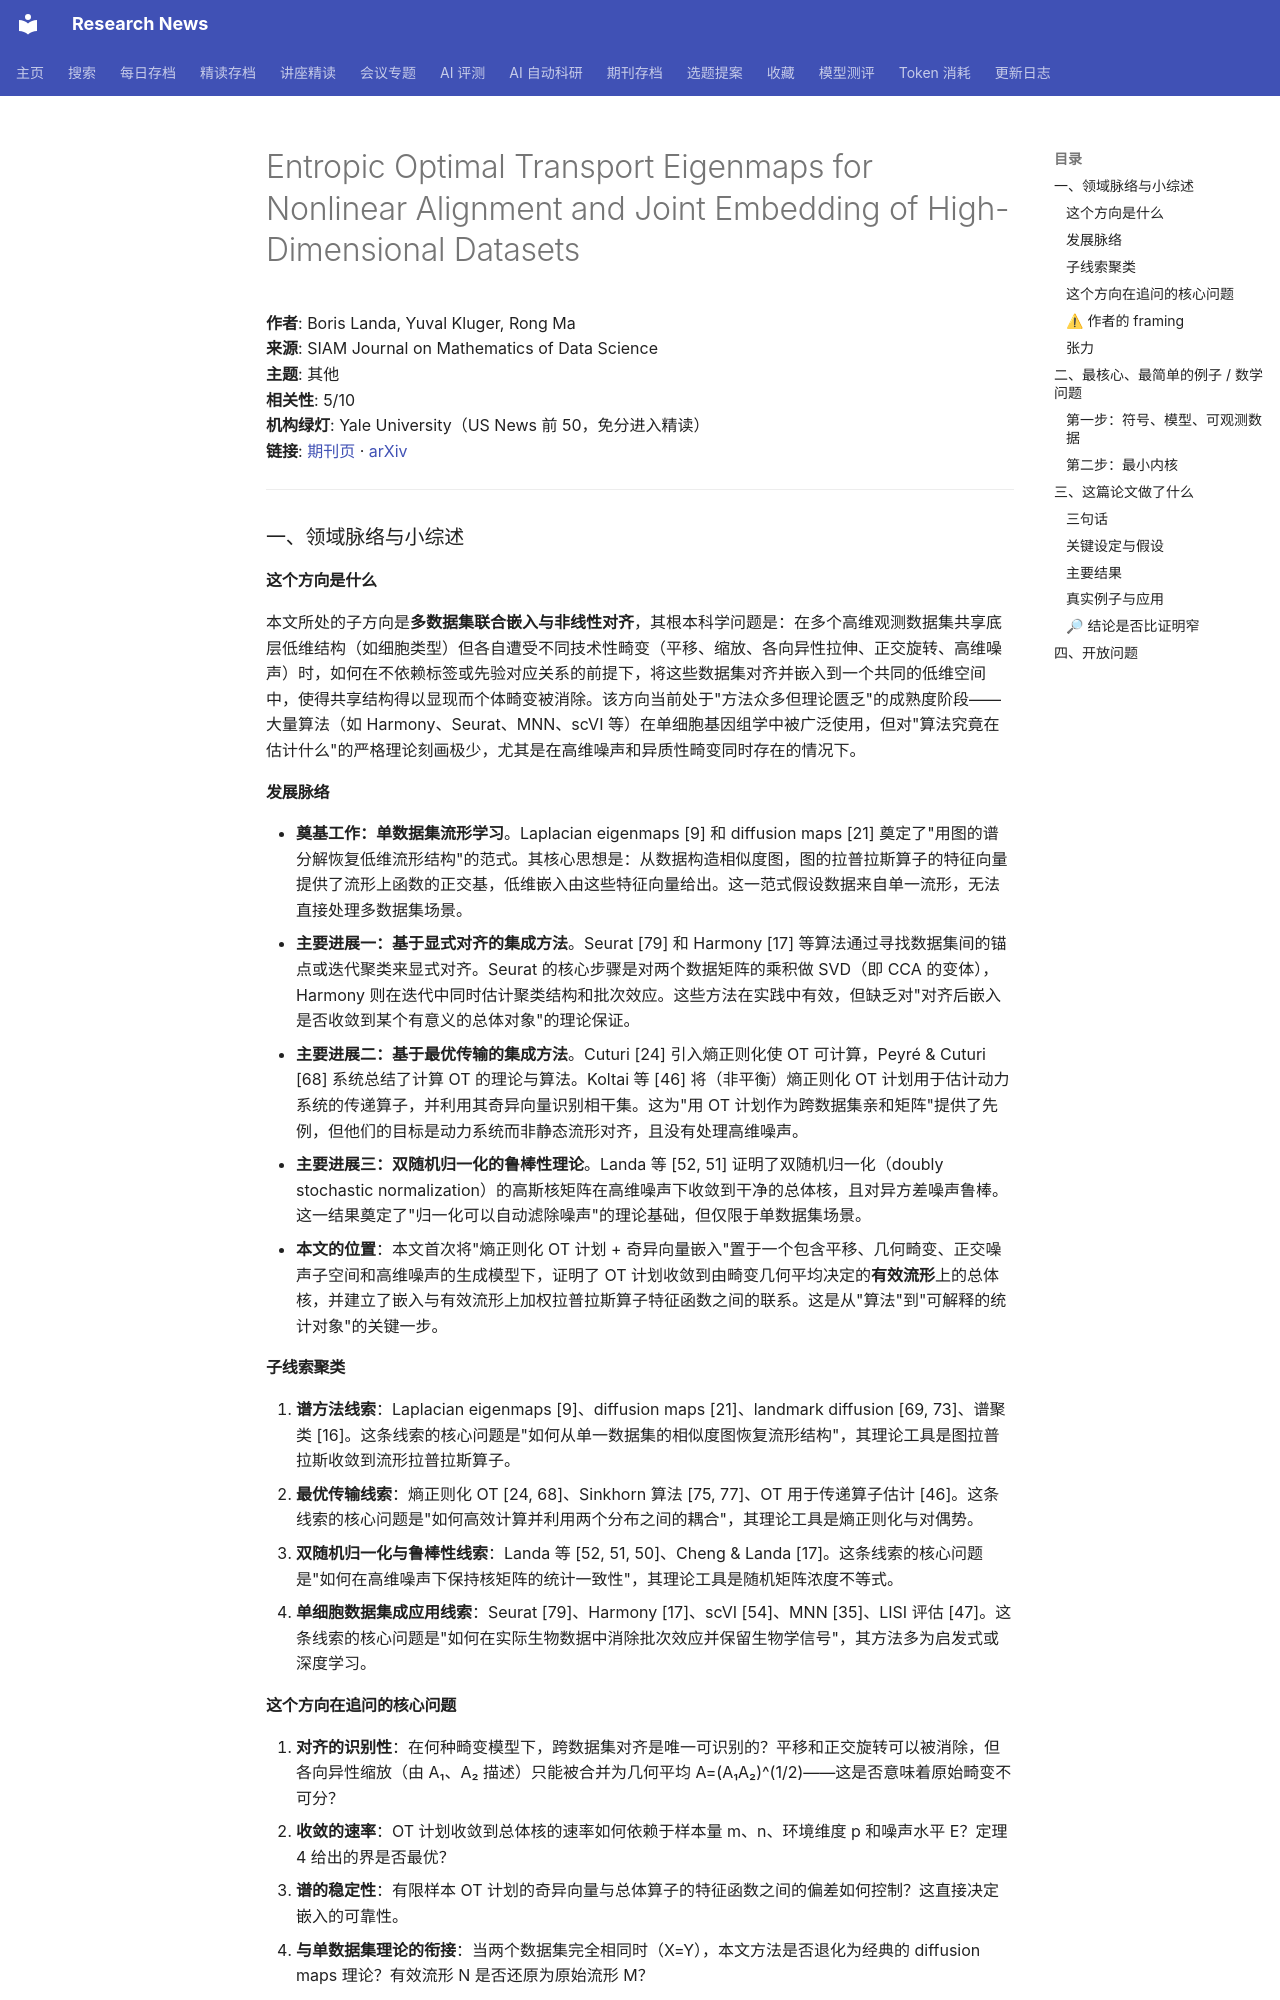

repository: cxy0714/research-news · page: deep_reads/2026-10-17-10.1137_24m1713181/index.html · generator: mkdocs

# Entropic Optimal Transport Eigenmaps for Nonlinear Alignment and Joint Embedding of High-Dimensional Datasets

**作者**: Boris Landa, Yuval Kluger, Rong Ma  
**来源**: SIAM Journal on Mathematics of Data Science  
**主题**: 其他  
**相关性**: 5/10  
**机构绿灯**: Yale University（US News 前 50，免分进入精读）  
**链接**: [期刊页](https://doi.org/10.1137/24m1713181) · [arXiv](https://arxiv.org/abs/2407.01718)

---

### 一、领域脉络与小综述

#### 这个方向是什么

本文所处的子方向是**多数据集联合嵌入与非线性对齐**，其根本科学问题是：在多个高维观测数据集共享底层低维结构（如细胞类型）但各自遭受不同技术性畸变（平移、缩放、各向异性拉伸、正交旋转、高维噪声）时，如何在不依赖标签或先验对应关系的前提下，将这些数据集对齐并嵌入到一个共同的低维空间中，使得共享结构得以显现而个体畸变被消除。该方向当前处于"方法众多但理论匮乏"的成熟度阶段——大量算法（如 Harmony、Seurat、MNN、scVI 等）在单细胞基因组学中被广泛使用，但对"算法究竟在估计什么"的严格理论刻画极少，尤其是在高维噪声和异质性畸变同时存在的情况下。

#### 发展脉络

- **奠基工作：单数据集流形学习**。Laplacian eigenmaps [9] 和 diffusion maps [21] 奠定了"用图的谱分解恢复低维流形结构"的范式。其核心思想是：从数据构造相似度图，图的拉普拉斯算子的特征向量提供了流形上函数的正交基，低维嵌入由这些特征向量给出。这一范式假设数据来自单一流形，无法直接处理多数据集场景。
- **主要进展一：基于显式对齐的集成方法**。Seurat [79] 和 Harmony [17] 等算法通过寻找数据集间的锚点或迭代聚类来显式对齐。Seurat 的核心步骤是对两个数据矩阵的乘积做 SVD（即 CCA 的变体），Harmony 则在迭代中同时估计聚类结构和批次效应。这些方法在实践中有效，但缺乏对"对齐后嵌入是否收敛到某个有意义的总体对象"的理论保证。
- **主要进展二：基于最优传输的集成方法**。Cuturi [24] 引入熵正则化使 OT 可计算，Peyré & Cuturi [68] 系统总结了计算 OT 的理论与算法。Koltai 等 [46] 将（非平衡）熵正则化 OT 计划用于估计动力系统的传递算子，并利用其奇异向量识别相干集。这为"用 OT 计划作为跨数据集亲和矩阵"提供了先例，但他们的目标是动力系统而非静态流形对齐，且没有处理高维噪声。
- **主要进展三：双随机归一化的鲁棒性理论**。Landa 等 [52, 51] 证明了双随机归一化（doubly stochastic normalization）的高斯核矩阵在高维噪声下收敛到干净的总体核，且对异方差噪声鲁棒。这一结果奠定了"归一化可以自动滤除噪声"的理论基础，但仅限于单数据集场景。
- **本文的位置**：本文首次将"熵正则化 OT 计划 + 奇异向量嵌入"置于一个包含平移、几何畸变、正交噪声子空间和高维噪声的生成模型下，证明了 OT 计划收敛到由畸变几何平均决定的**有效流形**上的总体核，并建立了嵌入与有效流形上加权拉普拉斯算子特征函数之间的联系。这是从"算法"到"可解释的统计对象"的关键一步。

#### 子线索聚类

1. **谱方法线索**：Laplacian eigenmaps [9]、diffusion maps [21]、landmark diffusion [69, 73]、谱聚类 [16]。这条线索的核心问题是"如何从单一数据集的相似度图恢复流形结构"，其理论工具是图拉普拉斯收敛到流形拉普拉斯算子。
2. **最优传输线索**：熵正则化 OT [24, 68]、Sinkhorn 算法 [75, 77]、OT 用于传递算子估计 [46]。这条线索的核心问题是"如何高效计算并利用两个分布之间的耦合"，其理论工具是熵正则化与对偶势。
3. **双随机归一化与鲁棒性线索**：Landa 等 [52, 51, 50]、Cheng & Landa [17]。这条线索的核心问题是"如何在高维噪声下保持核矩阵的统计一致性"，其理论工具是随机矩阵浓度不等式。
4. **单细胞数据集成应用线索**：Seurat [79]、Harmony [17]、scVI [54]、MNN [35]、LISI 评估 [47]。这条线索的核心问题是"如何在实际生物数据中消除批次效应并保留生物学信号"，其方法多为启发式或深度学习。

#### 这个方向在追问的核心问题

1. **对齐的识别性**：在何种畸变模型下，跨数据集对齐是唯一可识别的？平移和正交旋转可以被消除，但各向异性缩放（由 A₁、A₂ 描述）只能被合并为几何平均 A=(A₁A₂)^(1/2)——这是否意味着原始畸变不可分？
2. **收敛的速率**：OT 计划收敛到总体核的速率如何依赖于样本量 m、n、环境维度 p 和噪声水平 E？定理 4 给出的界是否最优？
3. **谱的稳定性**：有限样本 OT 计划的奇异向量与总体算子的特征函数之间的偏差如何控制？这直接决定嵌入的可靠性。
4. **与单数据集理论的衔接**：当两个数据集完全相同时（X=Y），本文方法是否退化为经典的 diffusion maps 理论？有效流形 N 是否还原为原始流形 M？
